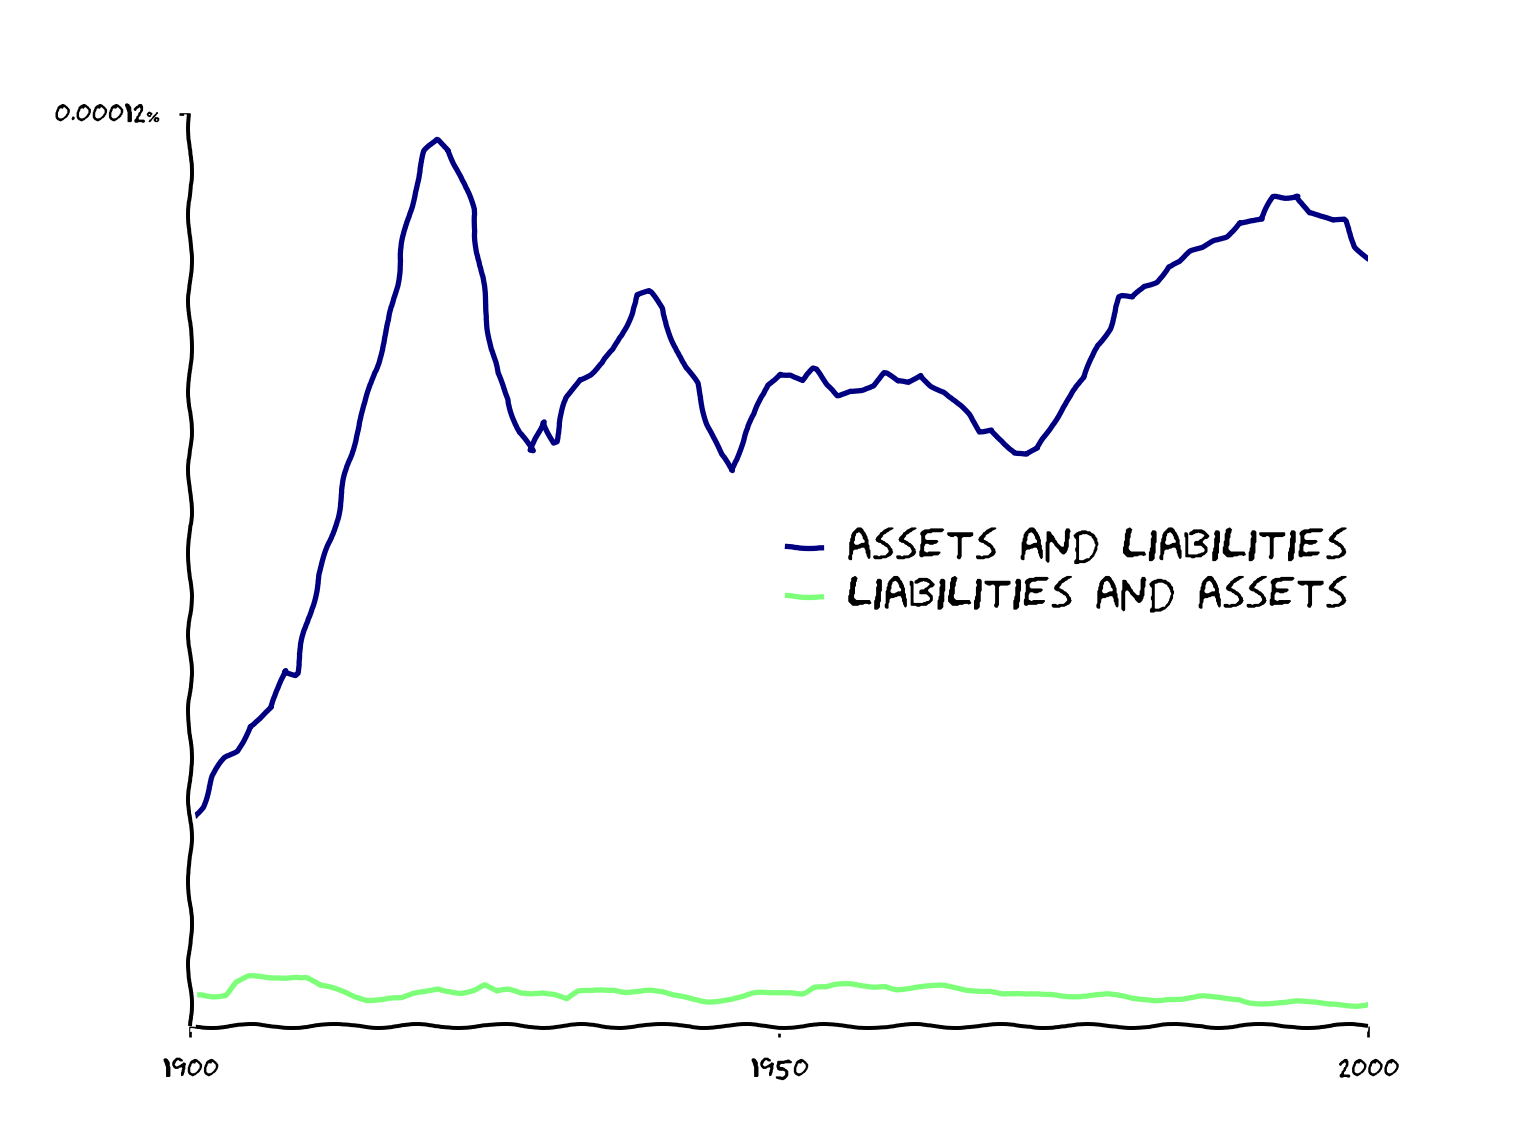

Data behind this chart, as committed beside it:
year, assets and liabilities, liabilities and assets
1900, 2.691962657924707e-07, 4.0628672912101926e-08
1901, 2.8906715591192624e-07, 4.274836377105018e-08
1902, 3.288291777481245e-07, 4.080382560537702e-08
1903, 3.527151349483734e-07, 4.162117355528088e-08
1904, 3.622775617907946e-07, 5.657471349332762e-08
1905, 3.9459429360518984e-07, 6.340007300106469e-08
1906, 4.0439729209751363e-07, 6.375845204972411e-08
1907, 4.1749644419386556e-07, 6.391161128105338e-08
1908, 4.6826448218961763e-07, 6.515875627150741e-08
1909, 4.634484399579364e-07, 6.670679773636478e-08
1910, 5.344233459738034e-07, 6.479874372792134e-08
1911, 5.941498809138223e-07, 5.238626465160172e-08
1912, 6.401378811788609e-07, 4.832388829566016e-08
1913, 7.074141987750693e-07, 4.3457350067705695e-08
1914, 7.766170266241902e-07, 3.778204860876195e-08
1915, 8.204072469629254e-07, 3.526451836100009e-08
1916, 8.799318128741415e-07, 3.69431935201955e-08
1917, 9.283045594443707e-07, 3.8377065239966364e-08
1918, 1.0216871466945626e-06, 3.6700092552268056e-08
1919, 1.098361350950126e-06, 4.0490872004512416e-08
1920, 1.1507219275230796e-06, 4.3504157268678e-08
1921, 1.1660289306801374e-06, 4.9042927560297555e-08
1922, 1.153578472872547e-06, 4.697371847051102e-08
1923, 1.118679894115563e-06, 4.5408569571137036e-08
1924, 1.0743794771934338e-06, 4.792972476051562e-08
1925, 9.53710212073641e-07, 5.3721058712596914e-08
1926, 8.583525935737921e-07, 4.4234142309346984e-08
1927, 8.245857444474527e-07, 4.5945602195856284e-08
1928, 7.812030793680996e-07, 4.245729455311573e-08
1929, 7.555868811261388e-07, 4.361162978369241e-08
1930, 7.953095821910948e-07, 4.5932007403897446e-08
1931, 7.681772178992829e-07, 4.361127611421775e-08
1932, 8.257330975171483e-07, 3.5776417526913103e-08
1933, 8.516812190733397e-07, 4.3806076377439496e-08
1934, 8.589404133349125e-07, 4.4567406273391234e-08
1935, 8.725005400706769e-07, 4.727228798882623e-08
1936, 8.886952277567924e-07, 4.90008676809087e-08
1937, 9.22514802960604e-07, 4.663508709360339e-08
1938, 9.618603355069207e-07, 4.671902599705037e-08
1939, 9.653712862751313e-07, 4.63081503302273e-08
1940, 9.435819747137333e-07, 4.2963971967426214e-08
1941, 9.044289719690417e-07, 3.8414729254730514e-08
1942, 8.650781212641131e-07, 3.6937151860959116e-08
1943, 8.45291707106201e-07, 3.482482546779409e-08
1944, 7.922224874842446e-07, 3.3922689562133305e-08
1945, 7.511929562196786e-07, 3.496457291949996e-08
1946, 7.302637269493826e-07, 3.590085950744282e-08
1947, 7.786384549187833e-07, 3.799559386167115e-08
1948, 8.042674245954474e-07, 4.150490351406688e-08
1949, 8.437860963590132e-07, 4.2317765109561075e-08
1950, 8.59314827168183e-07, 4.4035721767445214e-08
1951, 8.581357573740027e-07, 4.6186998717675665e-08
1952, 8.491004094121228e-07, 4.439714486524439e-08
1953, 8.638985113305709e-07, 5.175605011231709e-08
1954, 8.429442209642193e-07, 4.990053445056272e-08
1955, 8.302169480143918e-07, 5.2644844452030636e-08
1956, 8.375436345734296e-07, 5.394044595906168e-08
1957, 8.38217749305719e-07, 5.3085187539420834e-08
1958, 8.423960198606599e-07, 5.312290737857772e-08
1959, 8.584592044209265e-07, 5.461107794947827e-08
... 41 more rows
